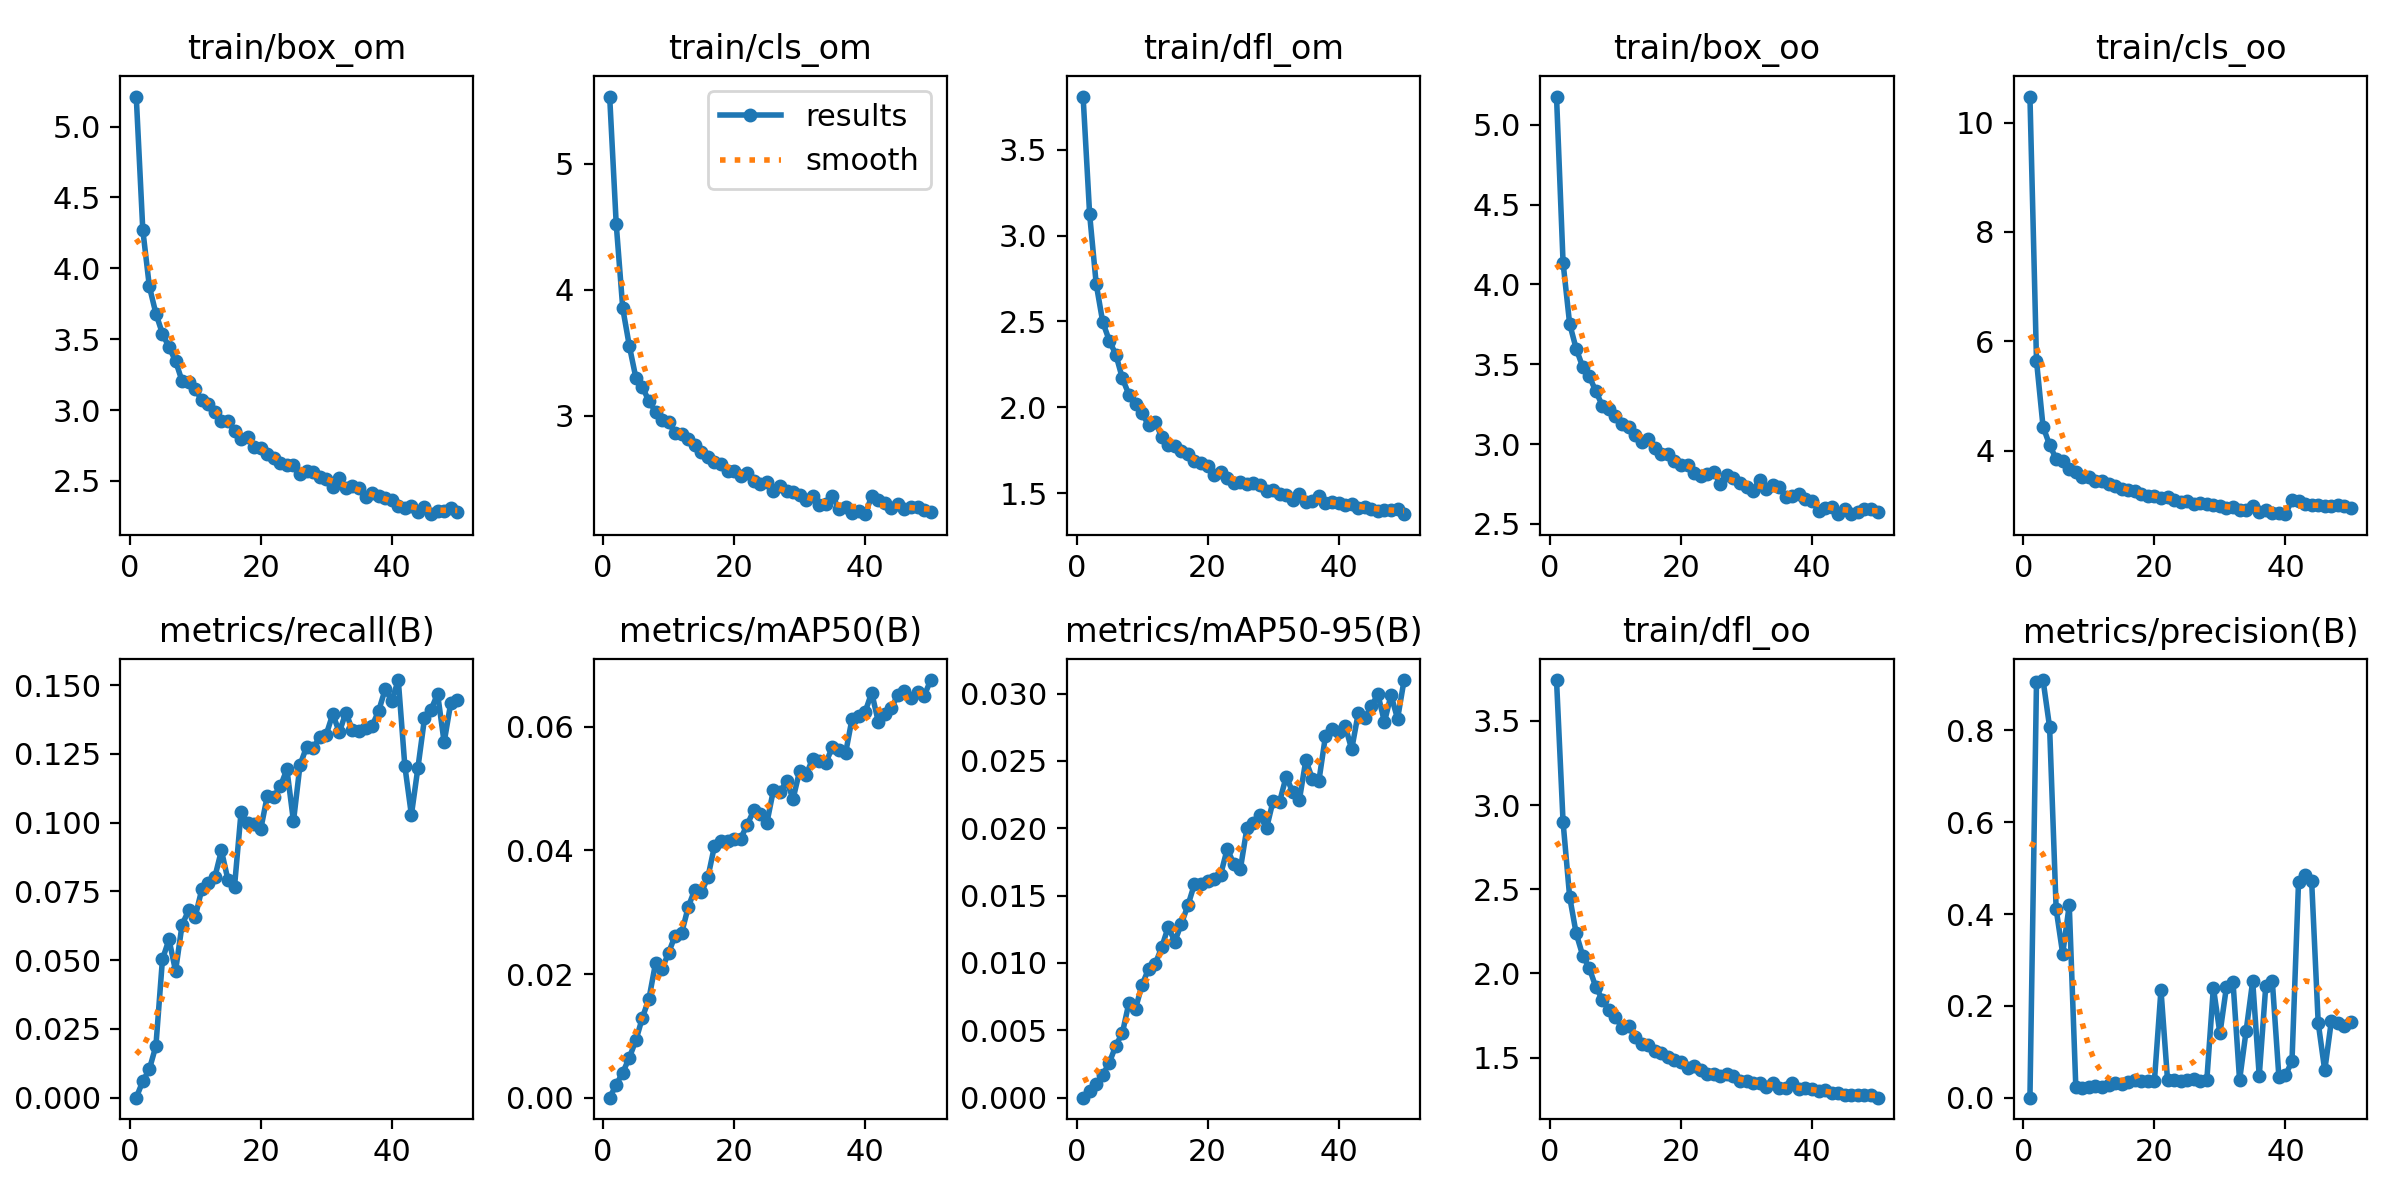

The data file committed next to this chart (first rows):
epoch, train/box_om, train/cls_om, train/dfl_om, train/box_oo, train/cls_oo, train/dfl_oo, metrics/precision(B), metrics/recall(B), metrics/mAP50(B), metrics/mAP50-95(B), val/box_om, val/cls_om, val/dfl_om, val/box_oo, val/cls_oo, val/dfl_oo, lr/pg0, lr/pg1, lr/pg2
1, 5.212, 5.535, 3.809, 5.177, 10.47, 3.742, 0, 0, 0, 0, 5.548, 5.305, 4.204, 5.555, 9.951, 4.193, 0.0002361, 0.0002361, 0.0002361
2, 4.271, 4.522, 3.123, 4.136, 5.644, 2.899, 0.9061, 0.006, 0.00209, 0.00052, 3.868, 3.67, 2.815, 3.807, 4.223, 2.625, 0.0004647, 0.0004647, 0.0004647
3, 3.872, 3.851, 2.718, 3.754, 4.439, 2.456, 0.9096, 0.01032, 0.00407, 0.00101, 3.641, 3.315, 2.546, 3.529, 3.842, 2.291, 0.0006839, 0.0006839, 0.0006839
4, 3.681, 3.554, 2.496, 3.597, 4.104, 2.238, 0.8072, 0.01881, 0.00647, 0.00169, 3.498, 3.098, 2.328, 3.411, 3.653, 2.093, 0.0006716, 0.0006716, 0.0006716
5, 3.539, 3.3, 2.388, 3.483, 3.849, 2.106, 0.4107, 0.05032, 0.00927, 0.00259, 3.339, 2.908, 2.26, 3.328, 3.437, 1.986, 0.0006716, 0.0006716, 0.0006716
6, 3.444, 3.227, 2.306, 3.425, 3.803, 2.032, 0.3133, 0.05752, 0.01296, 0.00387, 3.291, 2.816, 2.175, 3.252, 3.378, 1.887, 0.0006574, 0.0006574, 0.0006574
7, 3.346, 3.113, 2.168, 3.331, 3.672, 1.919, 0.4196, 0.0461, 0.01601, 0.00481, 3.166, 2.753, 2.056, 3.21, 3.321, 1.827, 0.0006433, 0.0006433, 0.0006433
8, 3.204, 3.032, 2.073, 3.24, 3.619, 1.845, 0.02368, 0.06292, 0.02175, 0.00705, 3.088, 2.671, 1.998, 3.166, 3.267, 1.759, 0.0006292, 0.0006292, 0.0006292
9, 3.197, 2.963, 2.017, 3.222, 3.514, 1.783, 0.02144, 0.06808, 0.02082, 0.00661, 3.097, 2.765, 1.915, 3.17, 3.278, 1.724, 0.000615, 0.000615, 0.000615
10, 3.149, 2.946, 1.965, 3.179, 3.511, 1.741, 0.02342, 0.06576, 0.02346, 0.00837, 3.081, 2.784, 1.845, 3.091, 3.238, 1.65, 0.0006009, 0.0006009, 0.0006009
11, 3.068, 2.859, 1.895, 3.127, 3.443, 1.676, 0.026, 0.0757, 0.02623, 0.00956, 2.872, 2.591, 1.828, 3.028, 3.161, 1.627, 0.0005868, 0.0005868, 0.0005868
12, 3.046, 2.854, 1.914, 3.108, 3.442, 1.688, 0.02406, 0.07822, 0.02669, 0.00992, 2.862, 2.565, 1.792, 2.979, 3.136, 1.596, 0.0005726, 0.0005726, 0.0005726
13, 2.986, 2.811, 1.828, 3.058, 3.386, 1.62, 0.02804, 0.08026, 0.03087, 0.01116, 2.804, 2.54, 1.759, 2.978, 3.118, 1.585, 0.0005585, 0.0005585, 0.0005585
14, 2.923, 2.766, 1.777, 3.016, 3.348, 1.581, 0.0319, 0.08988, 0.03367, 0.01268, 2.752, 2.469, 1.709, 2.915, 3.054, 1.534, 0.0005443, 0.0005443, 0.0005443
15, 2.924, 2.708, 1.775, 3.031, 3.298, 1.578, 0.03036, 0.07919, 0.0332, 0.01159, 2.803, 2.544, 1.69, 3.021, 3.137, 1.519, 0.0005302, 0.0005302, 0.0005302
16, 2.851, 2.673, 1.746, 2.976, 3.273, 1.542, 0.03372, 0.07674, 0.03568, 0.01291, 2.755, 2.54, 1.65, 2.928, 3.121, 1.491, 0.0005161, 0.0005161, 0.0005161
17, 2.798, 2.634, 1.726, 2.938, 3.27, 1.529, 0.03824, 0.1039, 0.04072, 0.01427, 2.647, 2.364, 1.648, 2.845, 2.963, 1.477, 0.0005019, 0.0005019, 0.0005019
18, 2.81, 2.612, 1.684, 2.937, 3.215, 1.506, 0.03669, 0.09981, 0.04145, 0.01586, 2.64, 2.304, 1.633, 2.838, 2.921, 1.459, 0.0004878, 0.0004878, 0.0004878
19, 2.74, 2.562, 1.674, 2.895, 3.176, 1.485, 0.03632, 0.09936, 0.04157, 0.01587, 2.594, 2.347, 1.578, 2.828, 2.931, 1.432, 0.0004737, 0.0004737, 0.0004737
20, 2.73, 2.559, 1.656, 2.869, 3.162, 1.473, 0.03662, 0.09758, 0.04179, 0.01612, 2.638, 2.388, 1.558, 2.859, 2.972, 1.413, 0.0004595, 0.0004595, 0.0004595
21, 2.692, 2.52, 1.607, 2.87, 3.137, 1.438, 0.2347, 0.1097, 0.04192, 0.01621, 2.547, 2.285, 1.545, 2.798, 2.901, 1.401, 0.0004454, 0.0004454, 0.0004454
22, 2.661, 2.547, 1.624, 2.821, 3.161, 1.448, 0.0393, 0.1095, 0.04417, 0.01656, 2.563, 2.33, 1.538, 2.828, 2.939, 1.398, 0.0004313, 0.0004313, 0.0004313
23, 2.623, 2.479, 1.588, 2.799, 3.103, 1.427, 0.03909, 0.1132, 0.04648, 0.01847, 2.498, 2.214, 1.529, 2.746, 2.825, 1.393, 0.0004171, 0.0004171, 0.0004171
24, 2.613, 2.457, 1.557, 2.81, 3.068, 1.4, 0.03676, 0.1194, 0.04593, 0.01736, 2.484, 2.216, 1.509, 2.754, 2.831, 1.366, 0.000403, 0.000403, 0.000403
25, 2.611, 2.473, 1.564, 2.827, 3.087, 1.403, 0.03952, 0.1005, 0.04448, 0.01695, 2.684, 2.405, 1.525, 2.966, 3.039, 1.401, 0.0003888, 0.0003888, 0.0003888
26, 2.548, 2.397, 1.55, 2.751, 3.029, 1.392, 0.03979, 0.121, 0.04977, 0.01999, 2.502, 2.249, 1.49, 2.766, 2.838, 1.368, 0.0003747, 0.0003747, 0.0003747
27, 2.573, 2.437, 1.556, 2.809, 3.045, 1.403, 0.03682, 0.1275, 0.04944, 0.02042, 2.412, 2.151, 1.474, 2.716, 2.766, 1.353, 0.0003606, 0.0003606, 0.0003606
28, 2.563, 2.398, 1.547, 2.784, 3.019, 1.391, 0.03849, 0.1271, 0.05119, 0.02096, 2.401, 2.121, 1.462, 2.721, 2.745, 1.339, 0.0003464, 0.0003464, 0.0003464
29, 2.528, 2.39, 1.512, 2.757, 3.011, 1.362, 0.2397, 0.1311, 0.04836, 0.01999, 2.492, 2.142, 1.519, 2.71, 2.745, 1.357, 0.0003323, 0.0003323, 0.0003323
30, 2.516, 2.365, 1.52, 2.731, 2.984, 1.362, 0.1398, 0.1321, 0.05289, 0.02203, 2.377, 2.108, 1.452, 2.685, 2.736, 1.336, 0.0003182, 0.0003182, 0.0003182
31, 2.457, 2.329, 1.494, 2.708, 2.959, 1.349, 0.2417, 0.1395, 0.05228, 0.02197, 2.349, 2.081, 1.448, 2.666, 2.698, 1.325, 0.000304, 0.000304, 0.000304
32, 2.518, 2.357, 1.49, 2.778, 2.977, 1.347, 0.2518, 0.1329, 0.05486, 0.02384, 2.331, 2.052, 1.448, 2.633, 2.678, 1.317, 0.0002899, 0.0002899, 0.0002899
33, 2.449, 2.287, 1.458, 2.718, 2.909, 1.327, 0.03811, 0.1401, 0.05443, 0.02267, 2.348, 2.067, 1.425, 2.704, 2.673, 1.326, 0.0002758, 0.0002758, 0.0002758
34, 2.468, 2.297, 1.492, 2.741, 2.92, 1.349, 0.1456, 0.1336, 0.05417, 0.02206, 2.439, 2.127, 1.434, 2.764, 2.732, 1.329, 0.0002616, 0.0002616, 0.0002616
35, 2.452, 2.361, 1.451, 2.731, 2.991, 1.32, 0.2539, 0.1333, 0.05673, 0.02505, 2.302, 2.067, 1.413, 2.65, 2.683, 1.315, 0.0002475, 0.0002475, 0.0002475
36, 2.384, 2.258, 1.451, 2.669, 2.877, 1.319, 0.04714, 0.1343, 0.05626, 0.02367, 2.336, 2.063, 1.415, 2.682, 2.679, 1.308, 0.0002333, 0.0002333, 0.0002333
37, 2.417, 2.272, 1.486, 2.672, 2.908, 1.348, 0.244, 0.1352, 0.05568, 0.02354, 2.372, 2.087, 1.411, 2.733, 2.693, 1.312, 0.0002192, 0.0002192, 0.0002192
38, 2.392, 2.228, 1.439, 2.687, 2.864, 1.314, 0.2531, 0.1406, 0.06131, 0.02686, 2.277, 2.009, 1.397, 2.627, 2.622, 1.294, 0.0002051, 0.0002051, 0.0002051
39, 2.381, 2.239, 1.449, 2.655, 2.865, 1.317, 0.04542, 0.1485, 0.06171, 0.02734, 2.256, 2.003, 1.395, 2.614, 2.635, 1.298, 0.0001909, 0.0001909, 0.0001909
40, 2.364, 2.216, 1.443, 2.645, 2.838, 1.311, 0.04907, 0.1443, 0.06243, 0.02712, 2.295, 2.019, 1.399, 2.659, 2.631, 1.307, 0.0001768, 0.0001768, 0.0001768
41, 2.322, 2.36, 1.43, 2.581, 3.098, 1.301, 0.07922, 0.1519, 0.06552, 0.0276, 2.273, 2.056, 1.385, 2.628, 2.662, 1.282, 0.0001626, 0.0001626, 0.0001626
42, 2.307, 2.328, 1.436, 2.599, 3.074, 1.307, 0.4708, 0.1206, 0.06082, 0.02586, 2.272, 2.06, 1.371, 2.637, 2.682, 1.277, 0.0001485, 0.0001485, 0.0001485
43, 2.32, 2.301, 1.413, 2.606, 3.031, 1.29, 0.4853, 0.1028, 0.06204, 0.02854, 2.244, 2.027, 1.365, 2.603, 2.642, 1.27, 0.0001344, 0.0001344, 0.0001344
44, 2.28, 2.267, 1.419, 2.561, 3.002, 1.289, 0.4718, 0.12, 0.063, 0.0282, 2.259, 2.015, 1.365, 2.637, 2.625, 1.272, 0.0001202, 0.0001202, 0.0001202
45, 2.317, 2.299, 1.406, 2.594, 3.012, 1.281, 0.1632, 0.1379, 0.06519, 0.02904, 2.236, 2.004, 1.364, 2.588, 2.61, 1.267, 0.0001061, 0.0001061, 0.0001061
46, 2.265, 2.255, 1.398, 2.561, 2.986, 1.279, 0.05934, 0.1411, 0.06583, 0.02995, 2.223, 1.996, 1.361, 2.584, 2.601, 1.269, 9.1963e-05, 9.1963e-05, 9.1963e-05
47, 2.291, 2.272, 1.402, 2.575, 2.994, 1.276, 0.1661, 0.1468, 0.06458, 0.02788, 2.224, 1.999, 1.355, 2.585, 2.605, 1.259, 7.7826e-05, 7.7826e-05, 7.7826e-05
48, 2.287, 2.272, 1.402, 2.591, 3.006, 1.278, 0.1634, 0.1292, 0.06568, 0.02989, 2.22, 1.987, 1.36, 2.588, 2.59, 1.263, 6.3689e-05, 6.3689e-05, 6.3689e-05
49, 2.31, 2.249, 1.406, 2.594, 2.985, 1.28, 0.1571, 0.1434, 0.06497, 0.02812, 2.236, 2.006, 1.351, 2.594, 2.601, 1.26, 4.9552e-05, 4.9552e-05, 4.9552e-05
50, 2.281, 2.232, 1.377, 2.575, 2.95, 1.262, 0.1642, 0.1446, 0.06756, 0.031, 2.215, 1.971, 1.357, 2.565, 2.586, 1.26, 3.5414e-05, 3.5414e-05, 3.5414e-05
